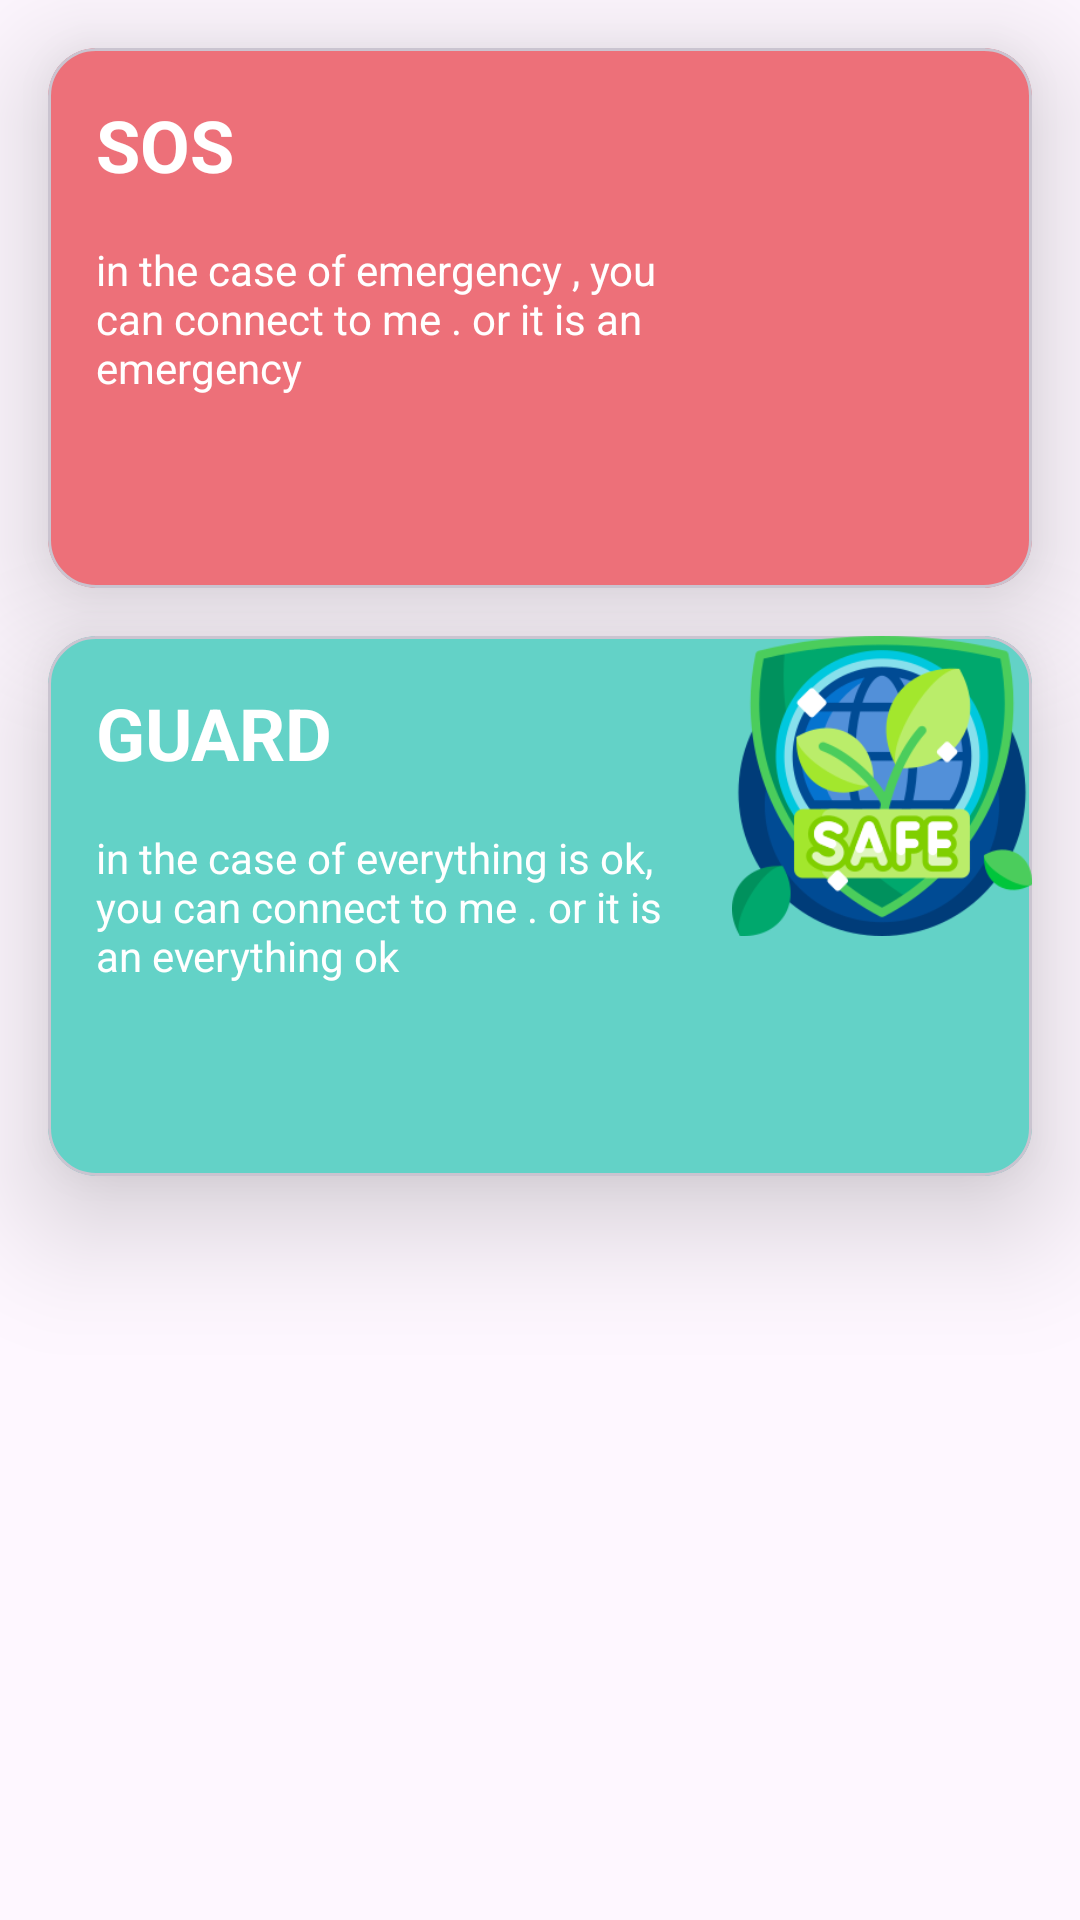

This screen was rendered from an Android layout file. Write that file and the resources it references.
<!-- AndroidManifest.xml: application theme Theme.Carer -->
<!-- res/layout/fragment_guard.xml -->
<?xml version="1.0" encoding="utf-8"?>
<androidx.constraintlayout.widget.ConstraintLayout xmlns:android="http://schemas.android.com/apk/res/android"
    xmlns:app="http://schemas.android.com/apk/res-auto"
    xmlns:tools="http://schemas.android.com/tools"
    android:id="@+id/main"
    android:layout_width="match_parent"
    android:layout_height="match_parent"
    tools:context=".MainActivity">

    <com.google.android.material.card.MaterialCardView
        android:id="@+id/pink_card"
        app:cardElevation="24dp"
        android:layout_width="match_parent"
        android:layout_height="180dp"
        android:layout_margin="16dp"
        android:elevation="160dp"
        app:cardBackgroundColor="#ed7079"
        app:cardCornerRadius="16dp"
        app:layout_constraintTop_toTopOf="parent" />




    <TextView
        android:id="@+id/text_sos"
        android:elevation="24dp"
        android:layout_width="wrap_content"
        android:layout_height="wrap_content"
        android:layout_margin="16dp"
        android:text="SOS"
        android:textColor="@color/white"
        android:textSize="24sp"
        android:textStyle="bold"
        app:layout_constraintStart_toStartOf="@id/pink_card"
        app:layout_constraintTop_toTopOf="@id/pink_card" />
    <ImageView
        android:id="@+id/sos_image"
        android:elevation="24dp"
        android:layout_width="100dp"
        android:layout_height="100dp"
        android:src="@drawable/sos"
        app:layout_constraintTop_toTopOf="@id/main"
        app:layout_constraintEnd_toEndOf="@id/pink_card"
        />

    <TextView
        android:layout_width="0dp"
        android:elevation="24dp"
        android:layout_height="wrap_content"
        android:layout_margin="16dp"
        android:text="in the case of emergency , you can connect to me . or it is an emergency "
        android:textColor="@color/white"
        app:layout_constraintTop_toBottomOf="@id/text_sos"
        app:layout_constraintStart_toStartOf="@id/pink_card"
        app:layout_constraintEnd_toStartOf="@id/sos_image"

        />

    <com.google.android.material.card.MaterialCardView
        android:id="@+id/green_card"
        app:cardElevation="24dp"
        android:layout_width="match_parent"
        android:layout_height="180dp"
        android:layout_margin="16dp"
        app:cardBackgroundColor="#63d2c7"
        app:cardCornerRadius="16dp"
        app:layout_constraintTop_toBottomOf="@id/pink_card" />

    <TextView
        android:id="@+id/text_guard"
        android:elevation="24dp"
        android:layout_width="wrap_content"
        android:layout_height="wrap_content"
        android:layout_margin="16dp"
        android:text="GUARD"
        android:textColor="@color/white"
        android:textSize="24sp"
        android:textStyle="bold"
        app:layout_constraintStart_toStartOf="@id/green_card"
        app:layout_constraintTop_toTopOf="@id/green_card" />
    <TextView
        android:layout_width="0dp"
        android:elevation="24dp"
        android:layout_height="wrap_content"
        android:layout_margin="16dp"
        android:text="in the case of everything is ok, you can connect to me . or it is an everything ok"
        android:textColor="@color/white"
        app:layout_constraintTop_toBottomOf="@id/text_guard"
        app:layout_constraintStart_toStartOf="@id/green_card"
        app:layout_constraintEnd_toStartOf="@id/safe_image"

        />
    <ImageView
        android:id="@+id/safe_image"
        android:elevation="24dp"
        android:layout_width="100dp"
        android:layout_height="100dp"
        android:src="@drawable/safe"
        app:layout_constraintTop_toTopOf="@id/green_card"
        app:layout_constraintEnd_toEndOf="@id/green_card"
        />

</androidx.constraintlayout.widget.ConstraintLayout>
<!-- resources referenced by this layout -->
<resources>
  <!-- drawable safe: png bitmap (drawable, 33277 bytes) -->
  <style name="Theme.Carer" parent="Base.Theme.Carer" />
  <style name="Base.Theme.Carer" parent="Theme.Material3.DayNight.NoActionBar">
          
          
      </style>
  <!-- not gathered from this repository: default colours our renderer supplied (Android Studio template values) -->
  <color name="white">#FFFFFFFF</color>
</resources>
